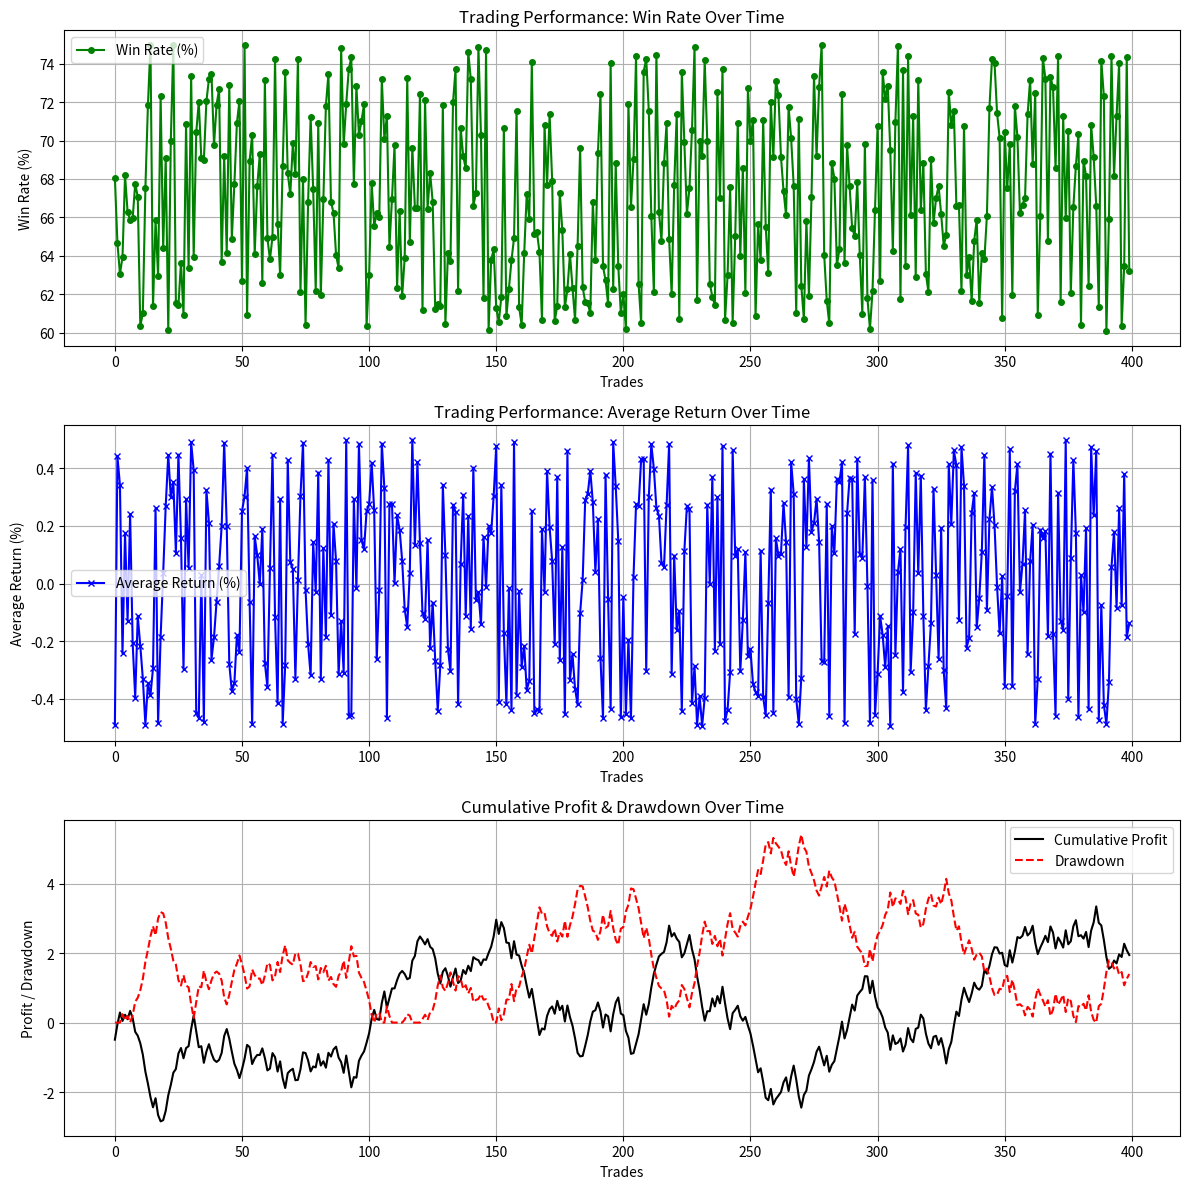

Recreate this plot in Python.
import matplotlib.pyplot as plt
import numpy as np

# Simulated trading data (Replace with real trading data integration)
num_trades = 400
win_rate = np.random.uniform(60, 75, num_trades).tolist()
avg_return = np.random.uniform(-0.5, 0.5, num_trades).tolist()
cumulative_profit = np.cumsum(avg_return)
drawdowns = np.maximum.accumulate(cumulative_profit) - cumulative_profit

# Plot performance metrics
fig, axs = plt.subplots(3, 1, figsize=(12, 12))

# Win Rate Over Time
axs[0].plot(win_rate, marker='o', linestyle='-', color='green', markersize=4, label='Win Rate (%)')
axs[0].set_title("Trading Performance: Win Rate Over Time")
axs[0].set_xlabel("Trades")
axs[0].set_ylabel("Win Rate (%)")
axs[0].legend()
axs[0].grid(True)

# Average Return Over Time
axs[1].plot(avg_return, marker='x', linestyle='-', color='blue', markersize=4, label='Average Return (%)')
axs[1].set_title("Trading Performance: Average Return Over Time")
axs[1].set_xlabel("Trades")
axs[1].set_ylabel("Average Return (%)")
axs[1].legend()
axs[1].grid(True)

# Cumulative Profit & Drawdown Over Time
axs[2].plot(cumulative_profit, color='black', label='Cumulative Profit')
axs[2].plot(drawdowns, color='red', linestyle='--', label='Drawdown')
axs[2].set_title("Cumulative Profit & Drawdown Over Time")
axs[2].set_xlabel("Trades")
axs[2].set_ylabel("Profit / Drawdown")
axs[2].legend()
axs[2].grid(True)

# Show the updated visualization
plt.tight_layout()
plt.show()








